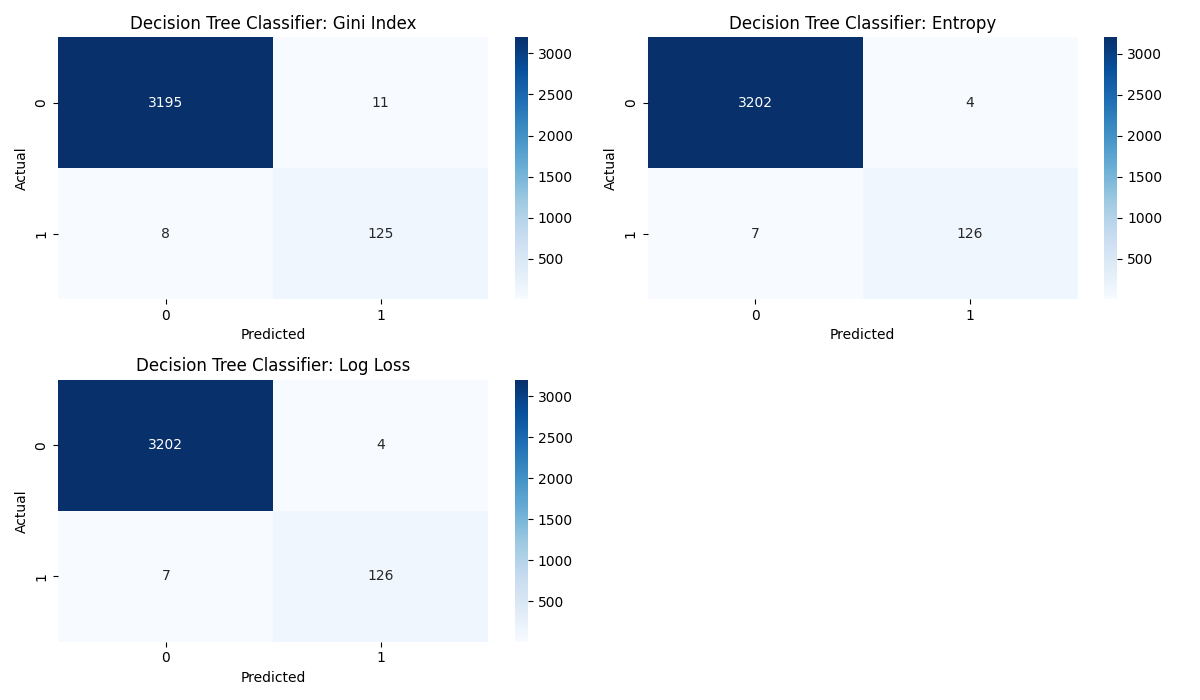

Values plotted in this chart, from the file beside it:
, precision, recall, f1-score, support, Test_Name
SmoothCondition, 0.9975, 0.9966, 0.997, 3206, Test_1_Gini
UnevenCondition, 0.9191, 0.9398, 0.9294, 133.0, Test_1_Gini
accuracy, 0.9943, 0.9943, 0.9943, 0.9943, Test_1_Gini
macro avg, 0.9583, 0.9682, 0.9632, 3339, Test_1_Gini
weighted avg, 0.9944, 0.9943, 0.9943, 3339, Test_1_Gini
SmoothCondition, 0.9978, 0.9988, 0.9983, 3206, Test_1_Entropy
UnevenCondition, 0.9692, 0.9474, 0.9582, 133.0, Test_1_Entropy
accuracy, 0.9967, 0.9967, 0.9967, 0.9967, Test_1_Entropy
macro avg, 0.9835, 0.9731, 0.9782, 3339, Test_1_Entropy
weighted avg, 0.9967, 0.9967, 0.9967, 3339, Test_1_Entropy
SmoothCondition, 0.9978, 0.9988, 0.9983, 3206, Test_1_Log
UnevenCondition, 0.9692, 0.9474, 0.9582, 133.0, Test_1_Log
accuracy, 0.9967, 0.9967, 0.9967, 0.9967, Test_1_Log
macro avg, 0.9835, 0.9731, 0.9782, 3339, Test_1_Log
weighted avg, 0.9967, 0.9967, 0.9967, 3339, Test_1_Log
